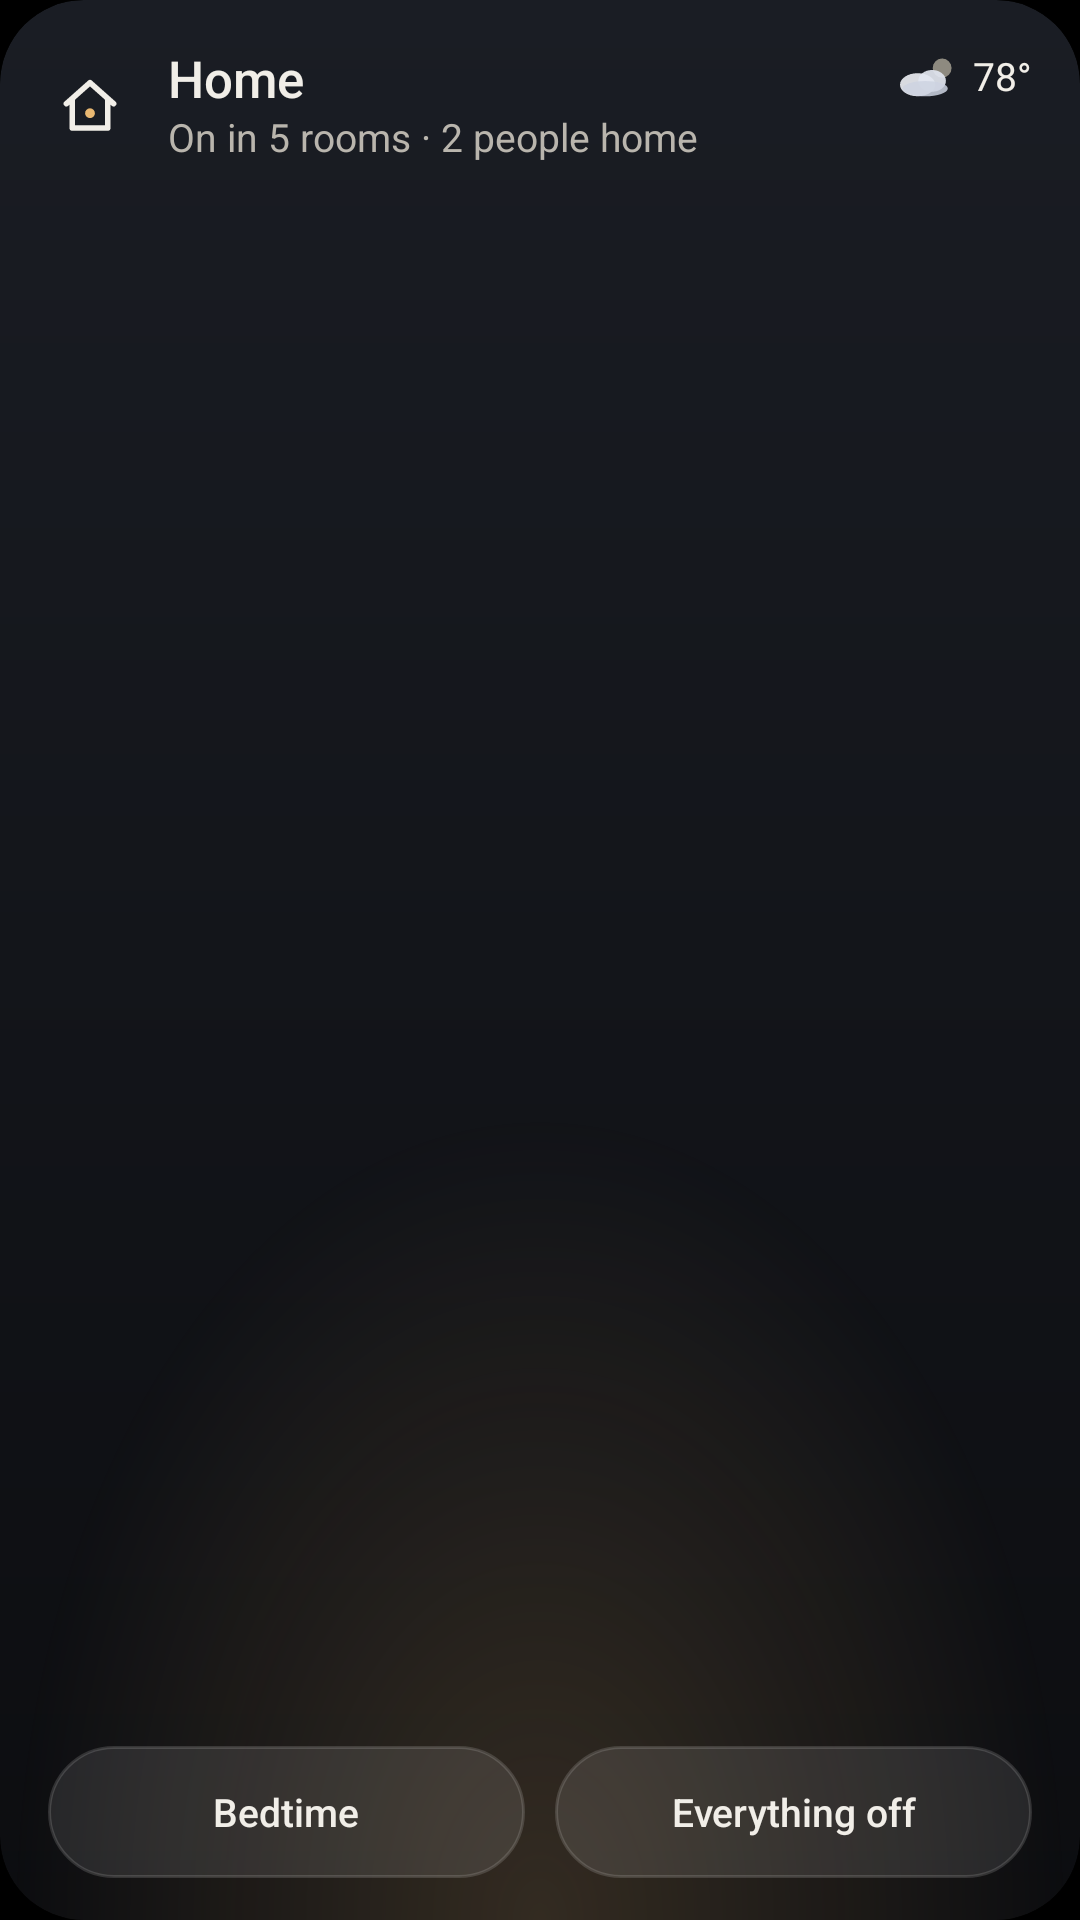

Write the Android layout XML for this screen, with the resource values it uses.
<!-- AndroidManifest.xml: application theme Houses -->
<!-- res/layout/widget_medium.xml -->
<?xml version="1.0" encoding="utf-8"?>
<FrameLayout xmlns:android="http://schemas.android.com/apk/res/android"
    xmlns:tools="http://schemas.android.com/tools"
    android:id="@android:id/background"
    android:layout_width="match_parent"
    android:layout_height="match_parent"
    android:background="@drawable/widget_night"
    android:clipToOutline="true"
    android:paddingStart="16dp"
    android:paddingTop="16dp"
    android:paddingEnd="16dp"
    android:paddingBottom="14dp"
    tools:targetApi="31">

    <LinearLayout
        android:layout_width="match_parent"
        android:layout_height="wrap_content"
        android:orientation="horizontal">

        <ImageView
            android:layout_width="28dp"
            android:layout_height="28dp"
            android:layout_marginTop="5dp"
            android:contentDescription="@string/widget_house"
            android:src="@drawable/house_mark" />

        <LinearLayout
            android:layout_width="0dp"
            android:layout_height="wrap_content"
            android:layout_marginStart="12dp"
            android:layout_marginTop="1dp"
            android:layout_marginEnd="4dp"
            android:layout_weight="1"
            android:orientation="vertical">

            <TextView
                android:id="@+id/name"
                android:layout_width="match_parent"
                android:layout_height="wrap_content"
                android:layout_marginBottom="2dp"
                android:ellipsize="end"
                android:fontFamily="sans-serif-medium"
                android:includeFontPadding="false"
                android:maxLines="1"
                android:text="@string/widget_sample_name"
                android:textColor="@color/ink"
                android:textSize="17sp" />

            <TextView
                android:id="@+id/line"
                android:layout_width="match_parent"
                android:layout_height="wrap_content"
                android:ellipsize="end"
                android:includeFontPadding="false"
                android:lineSpacingExtra="2dp"
                android:maxLines="2"
                android:text="@string/widget_sample_line"
                android:textColor="@color/quiet"
                android:textSize="13sp" />

            <TextView
                android:id="@+id/said"
                android:layout_width="match_parent"
                android:layout_height="wrap_content"
                android:ellipsize="end"
                android:includeFontPadding="false"
                android:lineSpacingExtra="2dp"
                android:maxLines="2"
                android:textColor="@color/ink"
                android:textSize="13sp"
                android:visibility="gone" />

            <TextView
                android:id="@+id/age"
                android:layout_width="match_parent"
                android:layout_height="wrap_content"
                android:layout_marginTop="4dp"
                android:includeFontPadding="false"
                android:maxLines="1"
                android:textColor="@color/caption"
                android:textSize="11sp"
                android:visibility="gone" />

            <TextView
                android:id="@+id/none"
                android:layout_width="match_parent"
                android:layout_height="wrap_content"
                android:layout_marginTop="7dp"
                android:includeFontPadding="false"
                android:textColor="@color/quiet"
                android:textSize="13sp"
                android:visibility="gone" />
        </LinearLayout>

        <LinearLayout
            android:id="@+id/weather"
            android:layout_width="wrap_content"
            android:layout_height="wrap_content"
            android:gravity="center_vertical"
            android:orientation="horizontal"
            android:layout_marginTop="2dp">

            <ImageView
                android:id="@+id/sky"
                android:layout_width="22dp"
                android:layout_height="16dp"
                android:layout_marginEnd="4dp"
                android:importantForAccessibility="no"
                android:src="@drawable/sky_partly" />

            <TextView
                android:id="@+id/temp"
                android:layout_width="wrap_content"
                android:layout_height="wrap_content"
                android:includeFontPadding="false"
                android:text="@string/widget_sample_temp"
                android:textColor="@color/ink"
                android:textSize="13sp" />
        </LinearLayout>
    </LinearLayout>

    <LinearLayout
        android:id="@+id/scenes"
        android:layout_width="match_parent"
        android:layout_height="44dp"
        android:layout_gravity="bottom"
        android:orientation="horizontal">

        <TextView
            android:id="@+id/bedtime"
            android:layout_width="0dp"
            android:layout_height="match_parent"
            android:layout_weight="1"
            android:background="@drawable/widget_pill"
            android:fontFamily="sans-serif-medium"
            android:gravity="center"
            android:maxLines="1"
            android:text="@string/widget_bedtime"
            android:textColor="@color/ink"
            android:textSize="13sp" />

        <TextView
            android:id="@+id/everything_off"
            android:layout_width="0dp"
            android:layout_height="match_parent"
            android:layout_weight="1"
            android:layout_marginStart="10dp"
            android:background="@drawable/widget_pill"
            android:fontFamily="sans-serif-medium"
            android:gravity="center"
            android:maxLines="1"
            android:text="@string/widget_everything_off"
            android:textColor="@color/ink"
            android:textSize="13sp" />
    </LinearLayout>
</FrameLayout>
<!-- resources referenced by this layout -->
<resources>
  <color name="caption">#8D8A84</color>
  <color name="ink">#F1EEE8</color>
  <color name="quiet">#B9B5AD</color>
  <!-- drawable house_mark (drawable) -->
  <?xml version="1.0" encoding="utf-8"?>
  <vector xmlns:android="http://schemas.android.com/apk/res/android"
      android:width="28dp"
      android:height="28dp"
      android:viewportWidth="512"
      android:viewportHeight="512">
      <path
          android:pathData="M112,248 L256,120 L400,248 M148,226 L148,396 L364,396 L364,226"
          android:strokeColor="@color/ink"
          android:strokeWidth="34"
          android:strokeLineCap="round"
          android:strokeLineJoin="round" />
      <path
          android:pathData="M226,306a30,30 0 1,0 60,0a30,30 0 1,0 -60,0z"
          android:fillColor="@color/lamp" />
  </vector>
  <!-- drawable widget_night (drawable) -->
  <?xml version="1.0" encoding="utf-8"?>
  <layer-list xmlns:android="http://schemas.android.com/apk/res/android">
      <item>
          <shape android:shape="rectangle">
              <corners android:radius="@dimen/widget_radius" />
              <gradient
                  android:angle="270"
                  android:startColor="#FF1A1D24"
                  android:endColor="@color/night" />
          </shape>
      </item>
      <item android:drawable="@drawable/widget_glow" />
  </layer-list>
  <!-- drawable widget_pill (drawable) -->
  <?xml version="1.0" encoding="utf-8"?>
  <ripple xmlns:android="http://schemas.android.com/apk/res/android"
      android:color="#33FFFFFF">
      <item>
          <shape android:shape="rectangle">
              <corners android:radius="22dp" />
              <solid android:color="#1AFFFFFF" />
              <stroke
                  android:width="1dp"
                  android:color="#24FFFFFF" />
          </shape>
      </item>
  </ripple>
  <string name="widget_bedtime">Bedtime</string>
  <string name="widget_everything_off">Everything off</string>
  <string name="widget_house">House</string>
  <string name="widget_sample_line" translatable="false">On in 5 rooms · 2 people home</string>
  <string name="widget_sample_name" translatable="false">Home</string>
  <string name="widget_sample_temp" translatable="false">78°</string>
  <style name="Houses" parent="@android:style/Theme.Material.NoActionBar">
          <item name="android:windowBackground">@android:color/black</item>
          <item name="android:colorBackground">@android:color/black</item>
          <item name="android:statusBarColor">@android:color/transparent</item>
          <item name="android:navigationBarColor">@android:color/transparent</item>
      </style>
  <color name="lamp">#E9B872</color>
  <dimen name="widget_radius">@android:dimen/system_app_widget_background_radius</dimen>
  <color name="night">#0C0D10</color>
  <!-- drawable widget_glow (drawable) -->
  <?xml version="1.0" encoding="utf-8"?>
  <vector xmlns:android="http://schemas.android.com/apk/res/android"
      xmlns:aapt="http://schemas.android.com/aapt"
      android:width="60dp"
      android:height="70dp"
      android:viewportWidth="60"
      android:viewportHeight="70">
      <path android:pathData="M0,0h60v70h-60z">
          <aapt:attr name="android:fillColor">
              <gradient
                  android:type="radial"
                  android:centerX="30"
                  android:centerY="70"
                  android:gradientRadius="29.4"
                  android:startColor="#2EE9B872"
                  android:endColor="#00E9B872" />
          </aapt:attr>
      </path>
  </vector>
</resources>
